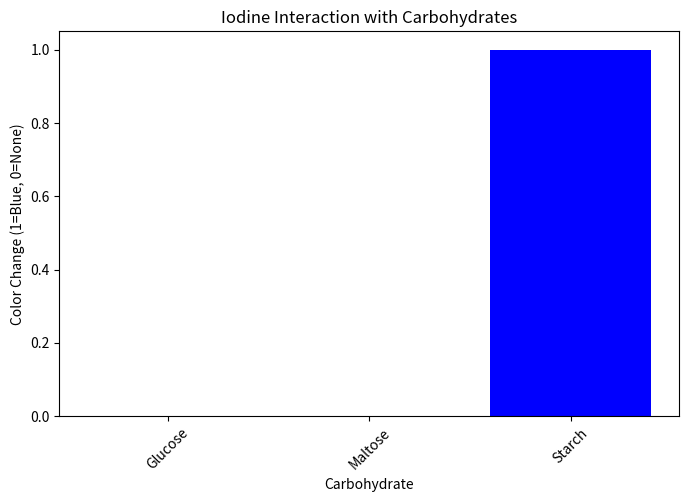

Here is the Python script that generated this plot:
# Import necessary libraries
import pandas as pd
import matplotlib.pyplot as plt

# Data on iodine interactions
data = {'Carbohydrate': ['Glucose', 'Maltose', 'Starch'], 'Color Change': ['None', 'None', 'Blue']}
df = pd.DataFrame(data)

# Plotting the results
plt.figure(figsize=(8,5))
plt.bar(df['Carbohydrate'], df['Color Change'].apply(lambda x: 1 if x == 'Blue' else 0), color=['gray', 'gray', 'blue'])
plt.title('Iodine Interaction with Carbohydrates')
plt.xlabel('Carbohydrate')
plt.ylabel('Color Change (1=Blue, 0=None)')
plt.xticks(rotation=45)
plt.show()

# Display the DataFrame
print(df)